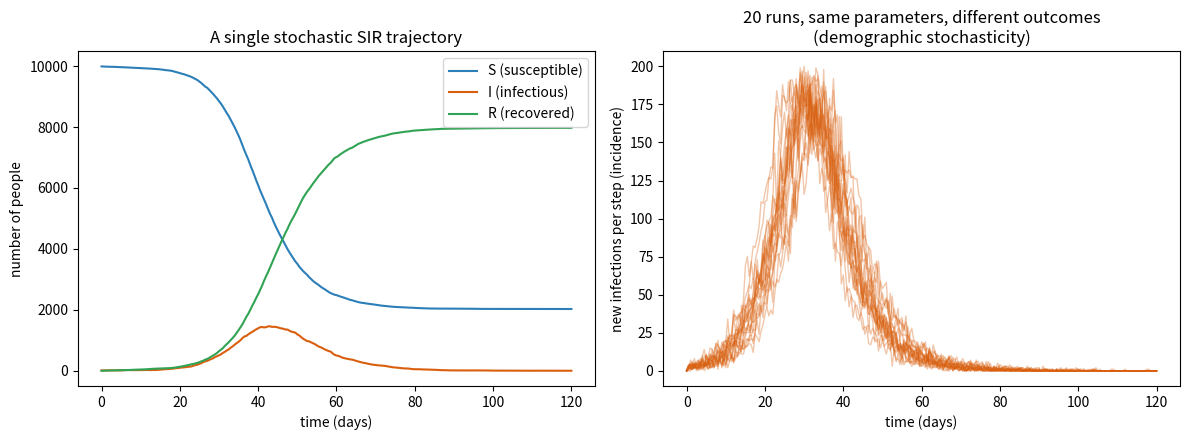

The matplotlib source for this figure:
"""
第 1 步：最小核心 —— tau-leap 隨機 SIR 模擬器
===============================================

這是整個專案的地基。之後的年齡結構、家戶結構、觀測模型，
都是在這個「事件 -> 速率 -> tau-leap 一步更新」的骨架上往外長。

模型（隨機 SIR）：
    狀態 (S, I, R) = 易感、感染、康復 的人數
    事件 1  感染：S -> I，速率 = beta * S * I / N    
    事件 2  康復：I -> R，速率 = alpha * I

tau-leap 的想法（你提案 3.2 寫的）：
    不要一個事件一個事件地走（那是 Gillespie，精確但很慢），
    而是固定一個時間步 tau，假設這段時間內速率近似不變，
    把每種事件在這段時間發生的「次數」當作 Poisson 隨機數一次抽出來。
        感染次數 n_inf ~ Poisson(感染速率 * tau)
        康復次數 n_rec ~ Poisson(康復速率 * tau)
    然後一次更新狀態。這就是「用機率模型生成資料」。
"""

import numpy as np
import matplotlib.pyplot as plt


def tau_leap_sir(beta, alpha, N, I0, tau=0.5, t_max=120.0, rng=None):
    """
    模擬一條隨機 SIR 流行病軌跡。

    參數（這些就是之後要被推斷的 theta 的雛形）
    ----
    beta  : 傳播率（每次有效接觸的傳染強度）
    alpha : 恢復率（1/alpha = 平均感染期天數）
    N     : 總人口
    I0    : 一開始的感染人數
    tau   : 時間步長（天）。越小越接近精確，但越慢
    t_max : 模擬總天數
    rng   : numpy 亂數產生器（給定 seed 才能重現結果）

    回傳
    ----
    t : 時間點陣列
    S, I, R       : 各時間點的人數
    new_inf       : 每一步「新增感染數」—— 這就是流行病監測看到的 incidence
    """
    if rng is None:
        rng = np.random.default_rng()

    n_steps = int(round(t_max / tau))

    # 開一些陣列存軌跡
    S = np.zeros(n_steps + 1)
    I = np.zeros(n_steps + 1)
    R = np.zeros(n_steps + 1)
    new_inf = np.zeros(n_steps + 1)   # 每步的新感染（incidence 時間序列）
    t = np.arange(n_steps + 1) * tau

    # 初始狀態
    S[0] = N - I0
    I[0] = I0
    R[0] = 0.0000000000000

    for k in range(n_steps):
        s, i, r = S[k], I[k], R[k]

        # --- 1. 算每個事件的速率 ---
        rate_inf = beta * s * i / N   # 感染速率（質量作用）
        rate_rec = alpha * i          # 康復速率

        # --- 2. tau-leap：把事件次數當 Poisson 抽出來 ---
        n_inf = rng.poisson(rate_inf * tau)
        n_rec = rng.poisson(rate_rec * tau)

        # --- 3. 防止「抽超過實際可用人數」(Poisson 可能抽過頭) ---
        n_inf = min(n_inf, int(s))    # 感染不能超過現有易感者
        n_rec = min(n_rec, int(i))    # 康復不能超過現有感染者

        # --- 4. 一步更新狀態 ---
        S[k + 1] = s - n_inf
        I[k + 1] = i + n_inf - n_rec
        R[k + 1] = r + n_rec
        new_inf[k + 1] = n_inf

    return t, S, I, R, new_inf


if __name__ == "__main__":
    # ---- 跑一條軌跡看看 ----
    rng = np.random.default_rng(seed=42)   # 固定 seed 才能重現

    # 一組合理的流感樣參數：R0 = beta/alpha ~ 2.0
    beta = 0.4     # 傳播率
    alpha = 0.2    # 恢復率 -> 平均感染期 5 天
    N = 10_000     # 總人口
    I0 = 10        # 初始感染

    t, S, I, R, new_inf = tau_leap_sir(beta, alpha, N, I0, tau=0.5, t_max=120, rng=rng)

    print(f"R0 = beta/alpha = {beta/alpha:.2f}")
    print(f"流行高峰感染人數 = {I.max():.0f}，發生在第 {t[I.argmax()]:.1f} 天")
    print(f"流行結束時累計康復（總感染規模）= {R[-1]:.0f}（占人口 {R[-1]/N*100:.1f}%）")

    # ---- 畫多條軌跡，凸顯「隨機性」----
    fig, axes = plt.subplots(1, 2, figsize=(12, 4.5))

    # 左圖：單條軌跡的 S/I/R
    ax = axes[0]
    ax.plot(t, S, label="S (susceptible)", color="#2c7fb8")
    ax.plot(t, I, label="I (infectious)", color="#d95f0e")
    ax.plot(t, R, label="R (recovered)", color="#31a354")
    ax.set_xlabel("time (days)")
    ax.set_ylabel("number of people")
    ax.set_title("A single stochastic SIR trajectory")
    ax.legend()

    # 右圖：20 條獨立軌跡的「每日新增感染」—— 看隨機波動
    ax = axes[1]
    for s in range(20):
        rng_s = np.random.default_rng(seed=s)
        ts, _, _, _, ni = tau_leap_sir(beta, alpha, N, I0, tau=0.5, t_max=120, rng=rng_s)
        ax.plot(ts, ni, color="#d95f0e", alpha=0.35, lw=1)
    ax.set_xlabel("time (days)")
    ax.set_ylabel("new infections per step (incidence)")
    ax.set_title("20 runs, same parameters, different outcomes\n(demographic stochasticity)")

    plt.rcParams["axes.unicode_minus"] = False
    plt.tight_layout()
    plt.savefig("sir_tauleap_demo.png", dpi=130)
    print("\n圖已存成 sir_tauleap_demo.png")
